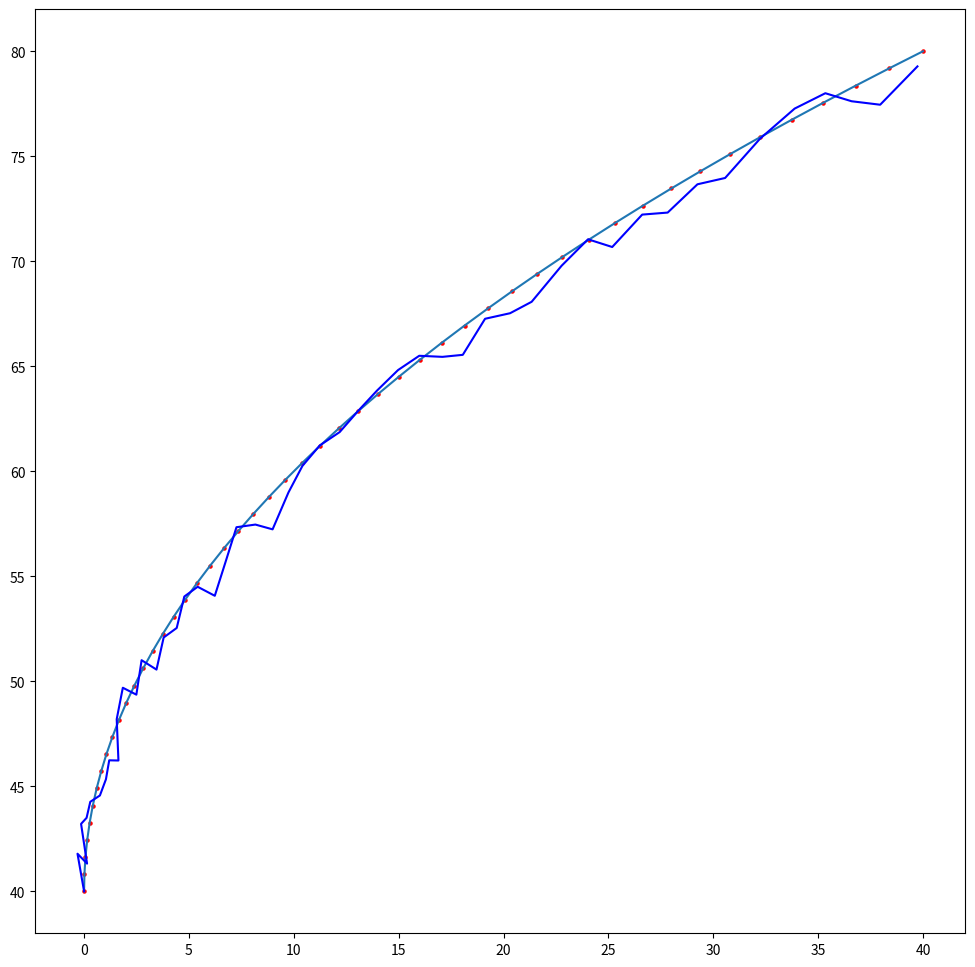

The matplotlib source for this figure:
import random
import numpy as np
import matplotlib.pyplot as plt
from cmath import exp

### preset point coordinate ###
ant_1 = np.array((0, 0))
ant_2 = np.array((10, 0))
ant_3 = np.array((20, 0))
ant_4 = np.array((30, 0))

pt_1 = np.array((25, 80)) # original pos



### figure initialization ###
colors = ['crimson', 'magenta', 'darkslateblue', 'violet', 'blue', 'steelblue', 'cyan', 'turquoise', 'lime', 'green', 'yellowgreen', 'yellow', 'gold', 'goldenrod', 'orangered', 'darkred', 'gray']



def generate_random_pt(centre, radius):
    new_pt = np.array((centre[0] + random.uniform(-radius,radius), centre[1] + random.uniform(-radius,radius)))
    return new_pt

def get_phasor(pt_tag):
    phasor = np.array((np.linalg.norm(pt_tag - ant_1), np.linalg.norm(pt_tag - ant_2), np.linalg.norm(pt_tag - ant_3), np.linalg.norm(pt_tag - ant_4)))
    return phasor

def phasor_normalized(phasor):
    phasor_temp = []
    for i in range(len(phasor)):
        phasor_temp.append(exp(-1j*(phasor[i] - phasor[0])))
    phasor_normalized = np.matrix(phasor_temp)
    return phasor_normalized

def cosine_similarity(complex_vec_1, complex_vec_2):
    num = np.linalg.norm(np.dot(complex_vec_1, complex_vec_2.getH()))
    den = np.linalg.norm(complex_vec_1) * np.linalg.norm(complex_vec_2)
    return num / den

def plot_candidates(pt_current, raduis, num_circular_split):
    for i in range(num_circular_split):
        pt_temp = np.array((pt_current[0] + raduis * np.cos(i * 2 * np.pi / num_circular_split), pt_current[1] + raduis * np.sin(i * 2 * np.pi / num_circular_split)))
        plt.scatter(pt_temp[0], pt_temp[1], c=colors[i], s=200)
    plt.scatter(pt_current[0], pt_current[1], c=colors[16], s=200)

def candidate_generator(pt_current, pt_measured, raduis, num_circular_split):
    candidates = []
    result = []
    phasor_measured = get_phasor(pt_measured)

    for i in range(num_circular_split):
        # pt_temp = np.array((pt_current[0] + raduis * np.cos(i * 2 * np.pi / num_circular_split), pt_current[1] + raduis * np.sin(i * 2 * np.pi / num_circular_split))) # circulate

        # pt_temp = np.array((pt_current[0] + random.uniform(-raduis, raduis), pt_current[1] + random.uniform(-raduis, raduis))) # random
        pt_temp = generate_random_pt(pt_current, raduis) # random

        phasor_temp = get_phasor(pt_temp)
        sim_temp = cosine_similarity(phasor_normalized(phasor_measured), phasor_normalized(phasor_temp))
        
        candidates.append(pt_temp)
        result.append(sim_temp)
    
    # add itself as a candidate, other than the circle, totally 9 candidates
    pt_temp = pt_current
    phasor_temp = get_phasor(pt_temp)
    sim_temp = cosine_similarity(phasor_normalized(phasor_measured), phasor_normalized(phasor_temp))

    candidates.append(pt_temp)
    result.append(sim_temp)
    # print(result)

    # 1, only returning the candidate with the biggest similarity
    idx = result.index(max(result))
    # plt.scatter(pt_measured[0], pt_measured[1], c=colors[idx], s=5)
    return candidates[idx]


    # [not working well] 2, weighted sum of all 
    # result_normalize = [x / sum(result) for x in result]
    # pt_new = np.array((0, 0))
    # for i in range(len(result_normalize)):
    #     # print(candidates[i] * result_normalize[i])
    #     pt_new = pt_new + candidates[i] * result_normalize[i]
    # return pt_new


    # 3, weighted sum of outstanding some of them, by threshold (0.9, 0.95, etc.)
    # new_result = []
    # new_candidates = []
    # for i in range(len(result)):
    #     if result[i] > 0.95:
    #         new_result.append(result[i])
    #         new_candidates.append(candidates[i])

    # result_normalize = [x / sum(new_result) for x in new_result]
    # pt_new = np.array((0, 0))
    # for i in range(len(result_normalize)):
    #     # print(candidates[i] * result_normalize[i])
    #     pt_new = pt_new + new_candidates[i] * result_normalize[i]

    # return pt_new
    
    
    # 4, weighted sum of outstanding 2 some of them (preset number)
    # new_result = []
    # new_candidates = []
    # new_idx = []
    # for _ in range(2):
    #     max_result = max(result)
    #     idx = result.index(max_result)
    #     new_result.append(result[idx])
    #     new_candidates.append(candidates[idx])
    #     result[idx] = 0
    #     new_idx.append(idx)
    
    # # for temp_idx in new_idx:
    # #     plt.scatter(candidates[temp_idx][0], candidates[temp_idx][1], c=colors[temp_idx], s=400)

    # result_normalize = [x / sum(new_result) for x in new_result]
    # pt_new = np.array((0, 0))
    # for i in range(len(result_normalize)):
    #     # print(candidates[i] * result_normalize[i])
    #     pt_new = pt_new + new_candidates[i] * result_normalize[i]
    # # plt.scatter(pt_new[0], pt_new[1], c='red', s=20, label='synthesis')
    # return pt_new


    # 5, weighted sum of all, add some preset/heuristic factors on weights


def plot_hotspot():
    plt.figure(figsize=(8,8))
    plot_candidates(pt_1, 5, 16)

    for _ in range(5000):
        new_pt = generate_random_pt(pt_1, 5)
        # print(new_pt)
        candidate_generator(pt_1, new_pt, 5, 16)

    plt.show()
    # plt.savefig('25-80.png')



###### phasor differenciate ######

def candidate_generator_df(pt_current, pt_measured, raduis, num_circular_split):
    candidates = []
    result = []
    phasor_current = get_phasor(pt_current)
    phasor_measured = get_phasor(pt_measured)

    for i in range(num_circular_split):
        pt_temp = np.array((pt_current[0] + raduis * np.cos(i * 2 * np.pi / num_circular_split), pt_current[1] + raduis * np.sin(i * 2 * np.pi / num_circular_split)))
        phasor_temp = get_phasor(pt_temp)
        
        # sim_temp = cosine_similarity(phasor_normalized(phasor_measured), phasor_normalized(phasor_temp)) # direct distance/phase
        sim_temp = cosine_similarity(phasor_normalized(phasor_measured - phasor_current), phasor_normalized(phasor_temp - phasor_current)) # differenciate
        
        # print('-------------------------------')
        # print(phasor_current)

        candidates.append(pt_temp)
        result.append(sim_temp)
    
    # add itself as a candidate, other than the circle, totally 9 candidates
    pt_temp = pt_current
    phasor_temp = get_phasor(pt_temp)
    sim_temp = cosine_similarity(phasor_normalized(phasor_measured - phasor_current), phasor_normalized(phasor_temp - phasor_current))

    candidates.append(pt_temp)
    result.append(sim_temp)

    idx = result.index(max(result))
    # plt.scatter(pt_measured[0], pt_measured[1], c=colors[idx], s=5)
    return candidates[idx]

    
def plot_hotspot_df():
    plt.figure(figsize=(8,8))
    plot_candidates(pt_1, 5, 16)

    for _ in range(5000):
        new_pt = generate_random_pt(pt_1, 5)
        # print(new_pt)
        candidate_generator_df(pt_1, new_pt, 5, 16)
    
    plt.show()



###### complete simulation ######
def func(x):
    return x**2


def generate_trajectory():
    # generate a trajectory and sample at certain time-stamp
    # from (0, 40) to (40, 80)
    y = np.linspace(0, 40, 50) # len = 50, range = (0, 40)
    x = func(y) / 40
    return x, y + 40


def simulation_process():
    X, Y = generate_trajectory()
    plt.figure(figsize=(12,12))
    plt.plot(X, Y)
    plt.scatter(X, Y, c='red', s=5)
    current_pt = np.array((0, 40))

    x_set = [X[0]]
    y_set = [Y[0]]

    for i in range(len(X)-1):
        measure_pt = np.array((X[i+1], Y[i+1]))
        
        temp_pt = candidate_generator(current_pt, measure_pt, 2, 100)

        current_pt = temp_pt

        x_set.append(temp_pt[0])
        y_set.append(temp_pt[1])
        # plt.scatter(temp_pt[0], temp_pt[1], c='blue', s=5)

    plt.plot(x_set, y_set, c='blue')
    
    plt.show()


def synthesis_scope():
    plt.figure(figsize=(8,8))
    temp_pt = generate_random_pt(pt_1, 5)
    plt.scatter(temp_pt[0], temp_pt[1], c='blue', s=20, label='current ground truth')

    
    # candidate_generator(pt_1, temp_pt, 5, 16)
    # plt.legend()



if __name__ == '__main__':
    # plot_hotspot()

    # plot_hotspot_df()

    simulation_process()


    

 
    
    


"""
It can be seen that multiple of them approach to 0.99
[0.994074525122763, 0.9998240079916879, 0.9370650565663665, 0.7441692049198252, 0.592632403841898, 0.6532177701212211, 0.8721051411923184, 0.9953489177496571, 0.908985062713027]
candidates 1 2 8 have big values, but actually closer to candidate 1, candidate 2 has the biggest similarity
---if updated by direct replacement, candidate 2 will be chosen, [  3.53553391 103.53553391]
---if updated by synthesis, weighted sum as,
------synthesis all of them， [ 0.95284506 99.66851705]
------synthesis some bigger layer of them, distingush by threshold 0.9 [  3.1514341  100.30761284], or top 3 [  4.02254225 100.00529292]
---------why 3: 2 for mutual compensation, 1 for bias, seems to be the best
------synthesis with bonus 
Draw a hotspot graph, proofing the possibility is not equal to all candidates

Draw all the candidate, draw the complete curve plot on the complete simulation, inspect whether the strip-skipping effect will happen.

230612:
The 'Monte Carlo' version:
It seems better. However, the further distance will still influence the accuracy of the matching.
It can alleviate the strip-skipping effect to some degree, but still exist.
The parameter 'radius' should be big enough to cover the biggest speed of possible tag movement.
Use the best 2 of them and synthesis have a quite good performance. 
Searching space should be circle but not square.
Todo:
Number of candidates/particles.
Heuristic radius.
"""